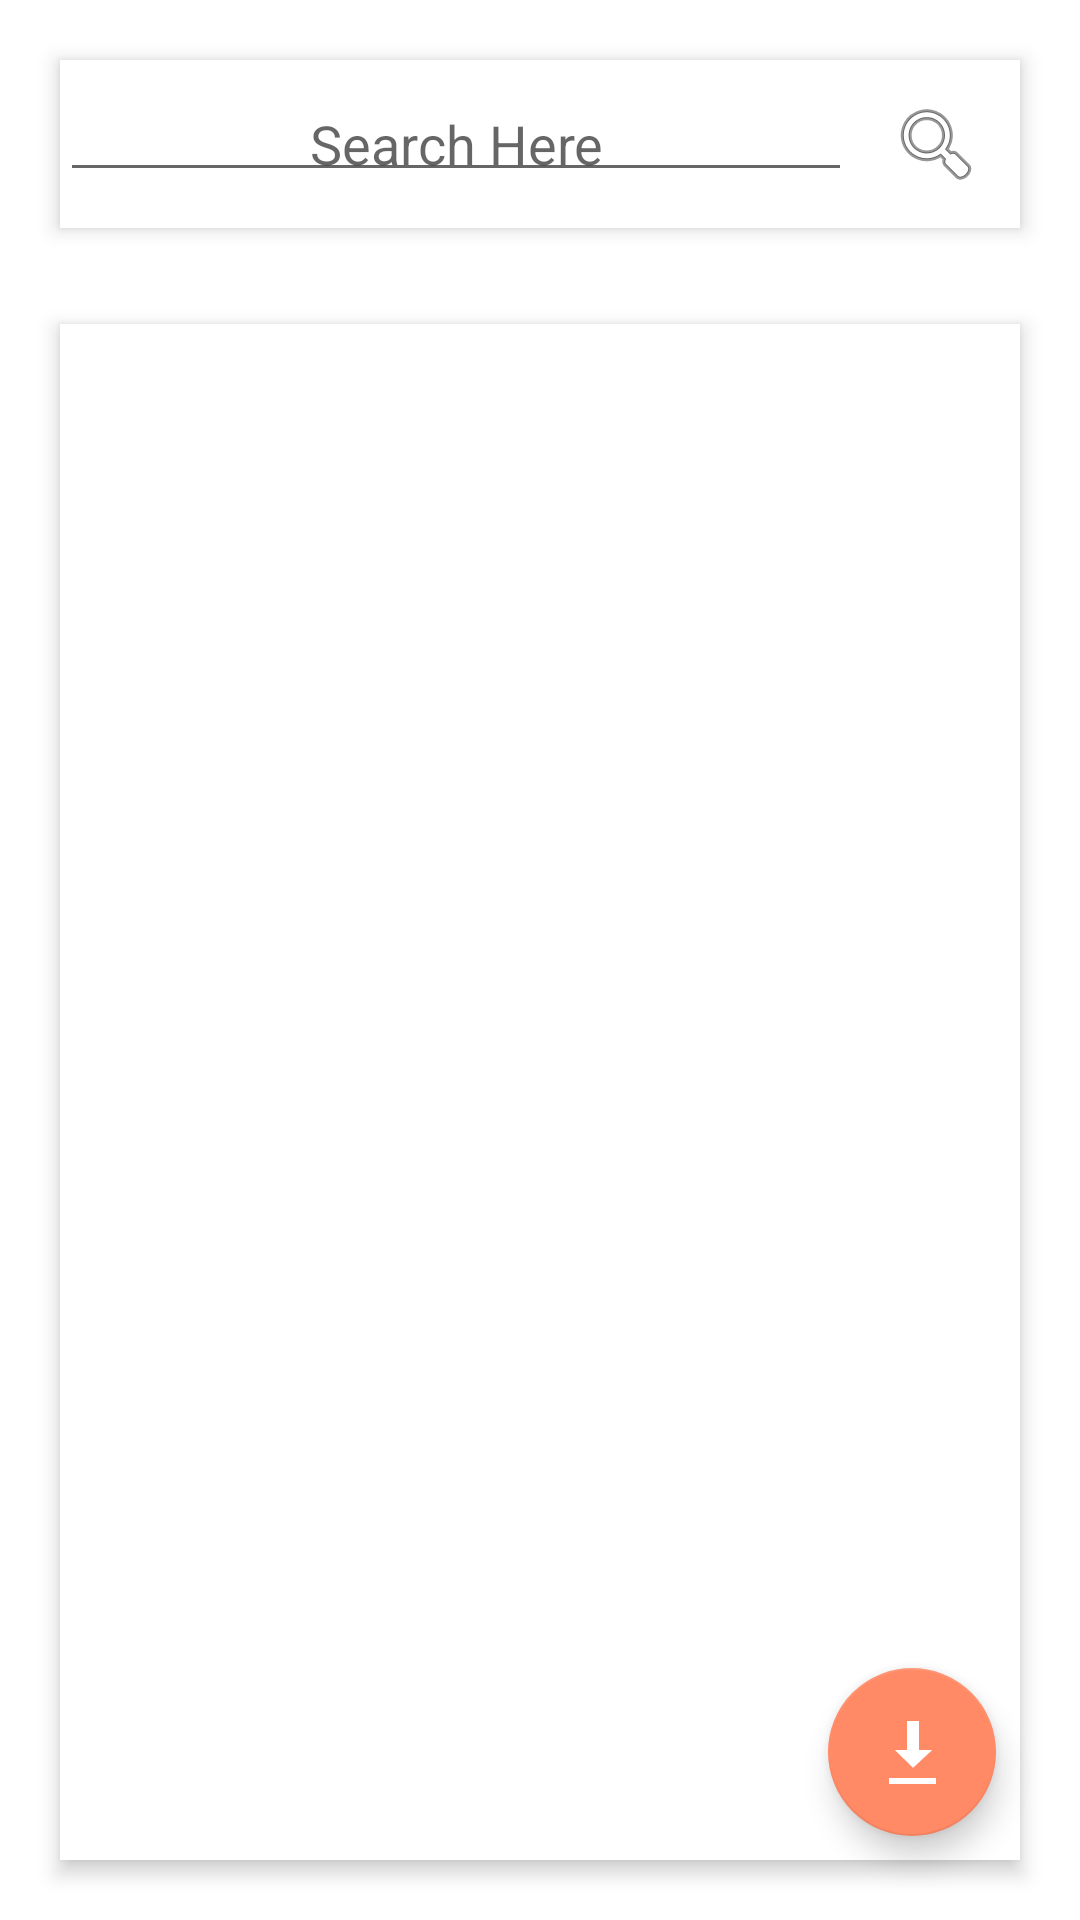

Reconstruct the res/layout file that produces this screen, plus the resources it refers to.
<!-- AndroidManifest.xml: application theme AppTheme -->
<!-- res/layout/activity_main.xml -->
<?xml version="1.0" encoding="utf-8"?>
<LinearLayout xmlns:android="http://schemas.android.com/apk/res/android"
    xmlns:app="http://schemas.android.com/apk/res-auto"
    xmlns:tools="http://schemas.android.com/tools"
    android:layout_width="match_parent"
    android:layout_height="match_parent"
    android:layout_marginBottom="8dp"
    android:background="#FFFFFF"
    android:orientation="vertical"
    android:padding="4dp"
    tools:context=".MainActivity">

    <FrameLayout
        android:layout_width="wrap_content"
        android:layout_height="wrap_content"
        android:layout_margin="16dp"
        android:background="#FFFFFF"
        android:elevation="4dp">

        <RelativeLayout
            android:layout_width="wrap_content"
            android:layout_height="wrap_content">

            <EditText
                android:id="@+id/editText_search"
                style="@style/Widget.AppCompat.EditText"
                android:layout_width="match_parent"
                android:layout_height="wrap_content"
                android:layout_centerInParent="true"
                android:layout_toLeftOf="@id/imageButton_search"
                android:hint="Search Here"
                android:padding="4dp"
                android:singleLine="true"
                android:textAlignment="center" />

            <ImageButton
                android:id="@+id/imageButton_search"
                android:layout_width="48dp"
                android:layout_height="48dp"
                android:layout_alignParentEnd="true"
                android:layout_centerInParent="true"
                android:layout_marginStart="4dp"
                android:layout_marginTop="4dp"
                android:layout_marginEnd="4dp"
                android:layout_marginBottom="4dp"
                android:background="#FFFFFF"
                android:src="@android:drawable/ic_menu_search" />
        </RelativeLayout>
    </FrameLayout>

    <RelativeLayout
        android:layout_width="match_parent"
        android:layout_height="match_parent">

        <FrameLayout
            android:layout_width="match_parent"
            android:layout_height="match_parent"
            android:layout_marginStart="16dp"
            android:layout_marginTop="16dp"
            android:layout_marginEnd="16dp"
            android:layout_marginBottom="16dp"
            android:layout_weight="1"
            android:background="#FFFFFF"
            android:elevation="4dp">

            <ListView
                android:id="@+id/list_view"
                android:layout_width="match_parent"
                android:layout_height="match_parent"
                android:layout_margin="8dp"></ListView>
        </FrameLayout>

        <android.support.design.widget.FloatingActionButton
            android:id="@+id/button_saved_book"
            android:layout_width="match_parent"
            android:layout_height="wrap_content"
            android:layout_alignParentEnd="true"
            android:layout_alignParentRight="false"
            android:layout_alignParentBottom="true"
            android:layout_marginStart="24dp"
            android:layout_marginTop="24dp"
            android:layout_marginEnd="24dp"
            android:layout_marginBottom="24dp"
            android:baselineAlignBottom="false"
            android:clickable="true"
            android:elevation="6dp"
            app:backgroundTint="#FF8A65"
            app:fabSize="normal"
            app:pressedTranslationZ="12dp"
            app:srcCompat="@android:drawable/stat_sys_download_done" />
    </RelativeLayout>


</LinearLayout>
<!-- resources referenced by this layout -->
<resources>
  <style name="AppTheme" parent="Theme.AppCompat.Light.DarkActionBar">
          
          <item name="colorPrimary">#FF8A65</item>
          <item name="colorPrimaryDark">#FF8A65</item>
          <item name="colorAccent">@color/colorAccent</item>
      </style>
  <!-- not gathered from this repository: default colours our renderer supplied (Android Studio template values) -->
  <color name="colorAccent">#FF03DAC5</color>
</resources>
